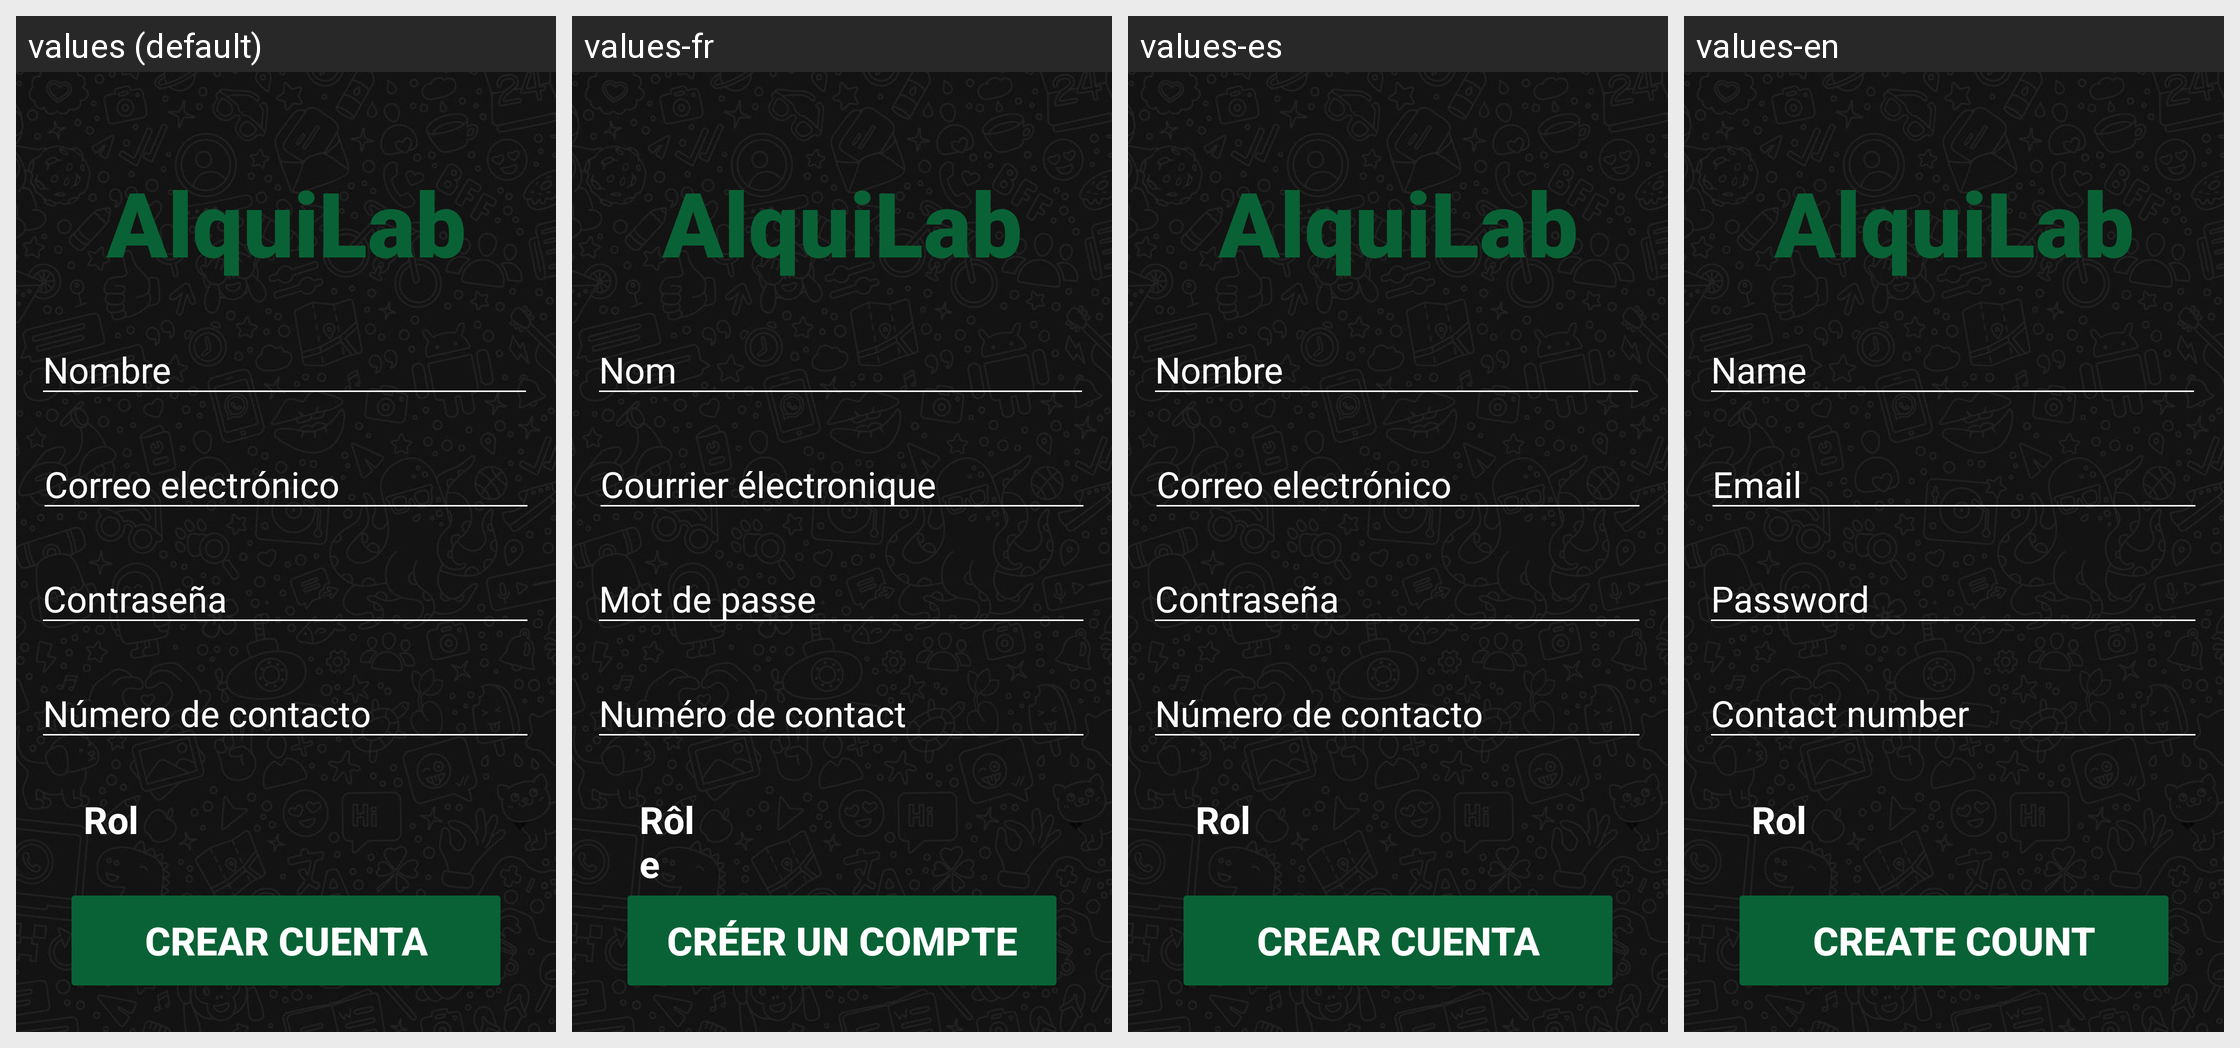

Translations of the strings shown on this Android screen, per locale in the grid:
Android screen res/layout/activity_register_user.xml rendered under 4 locales, left to right: values (default), values-fr, values-es, values-en. Device: Nexus 5 (rendered at 1080×1920; each locale shown at half size, 540×960, under a caption strip naming it); theme AppTheme.NoActionBar.
Strings drawn on this screen, with the default value and each locale's value (text and hints the layout hard-codes, and strings that could not be matched under every locale, appear in the picture but are not listed):

title_login
  values: AlquiLab
  values-fr: AlquiLab
  values-es: AlquiLab
  values-en: AlquiLab

hint_fullname
  values: Nombre
  values-fr: Nom
  values-es: Nombre
  values-en: Name

hint_email
  values: Correo electrónico
  values-fr: Courrier électronique
  values-es: Correo electrónico
  values-en: Email

hint_password
  values: Contraseña
  values-fr: Mot de passe
  values-es: Contraseña
  values-en: Password

hint_numberContact
  values: Número de contacto
  values-fr: Numéro de contact
  values-es: Número de contacto
  values-en: Contact number

btn_register
  values: Crear cuenta
  values-fr: Créer un compte
  values-es: Crear cuenta
  values-en: Create Count

spinnerRol
  values: Rol
  values-fr: Rôle
  values-es: Rol
  values-en: Rol
